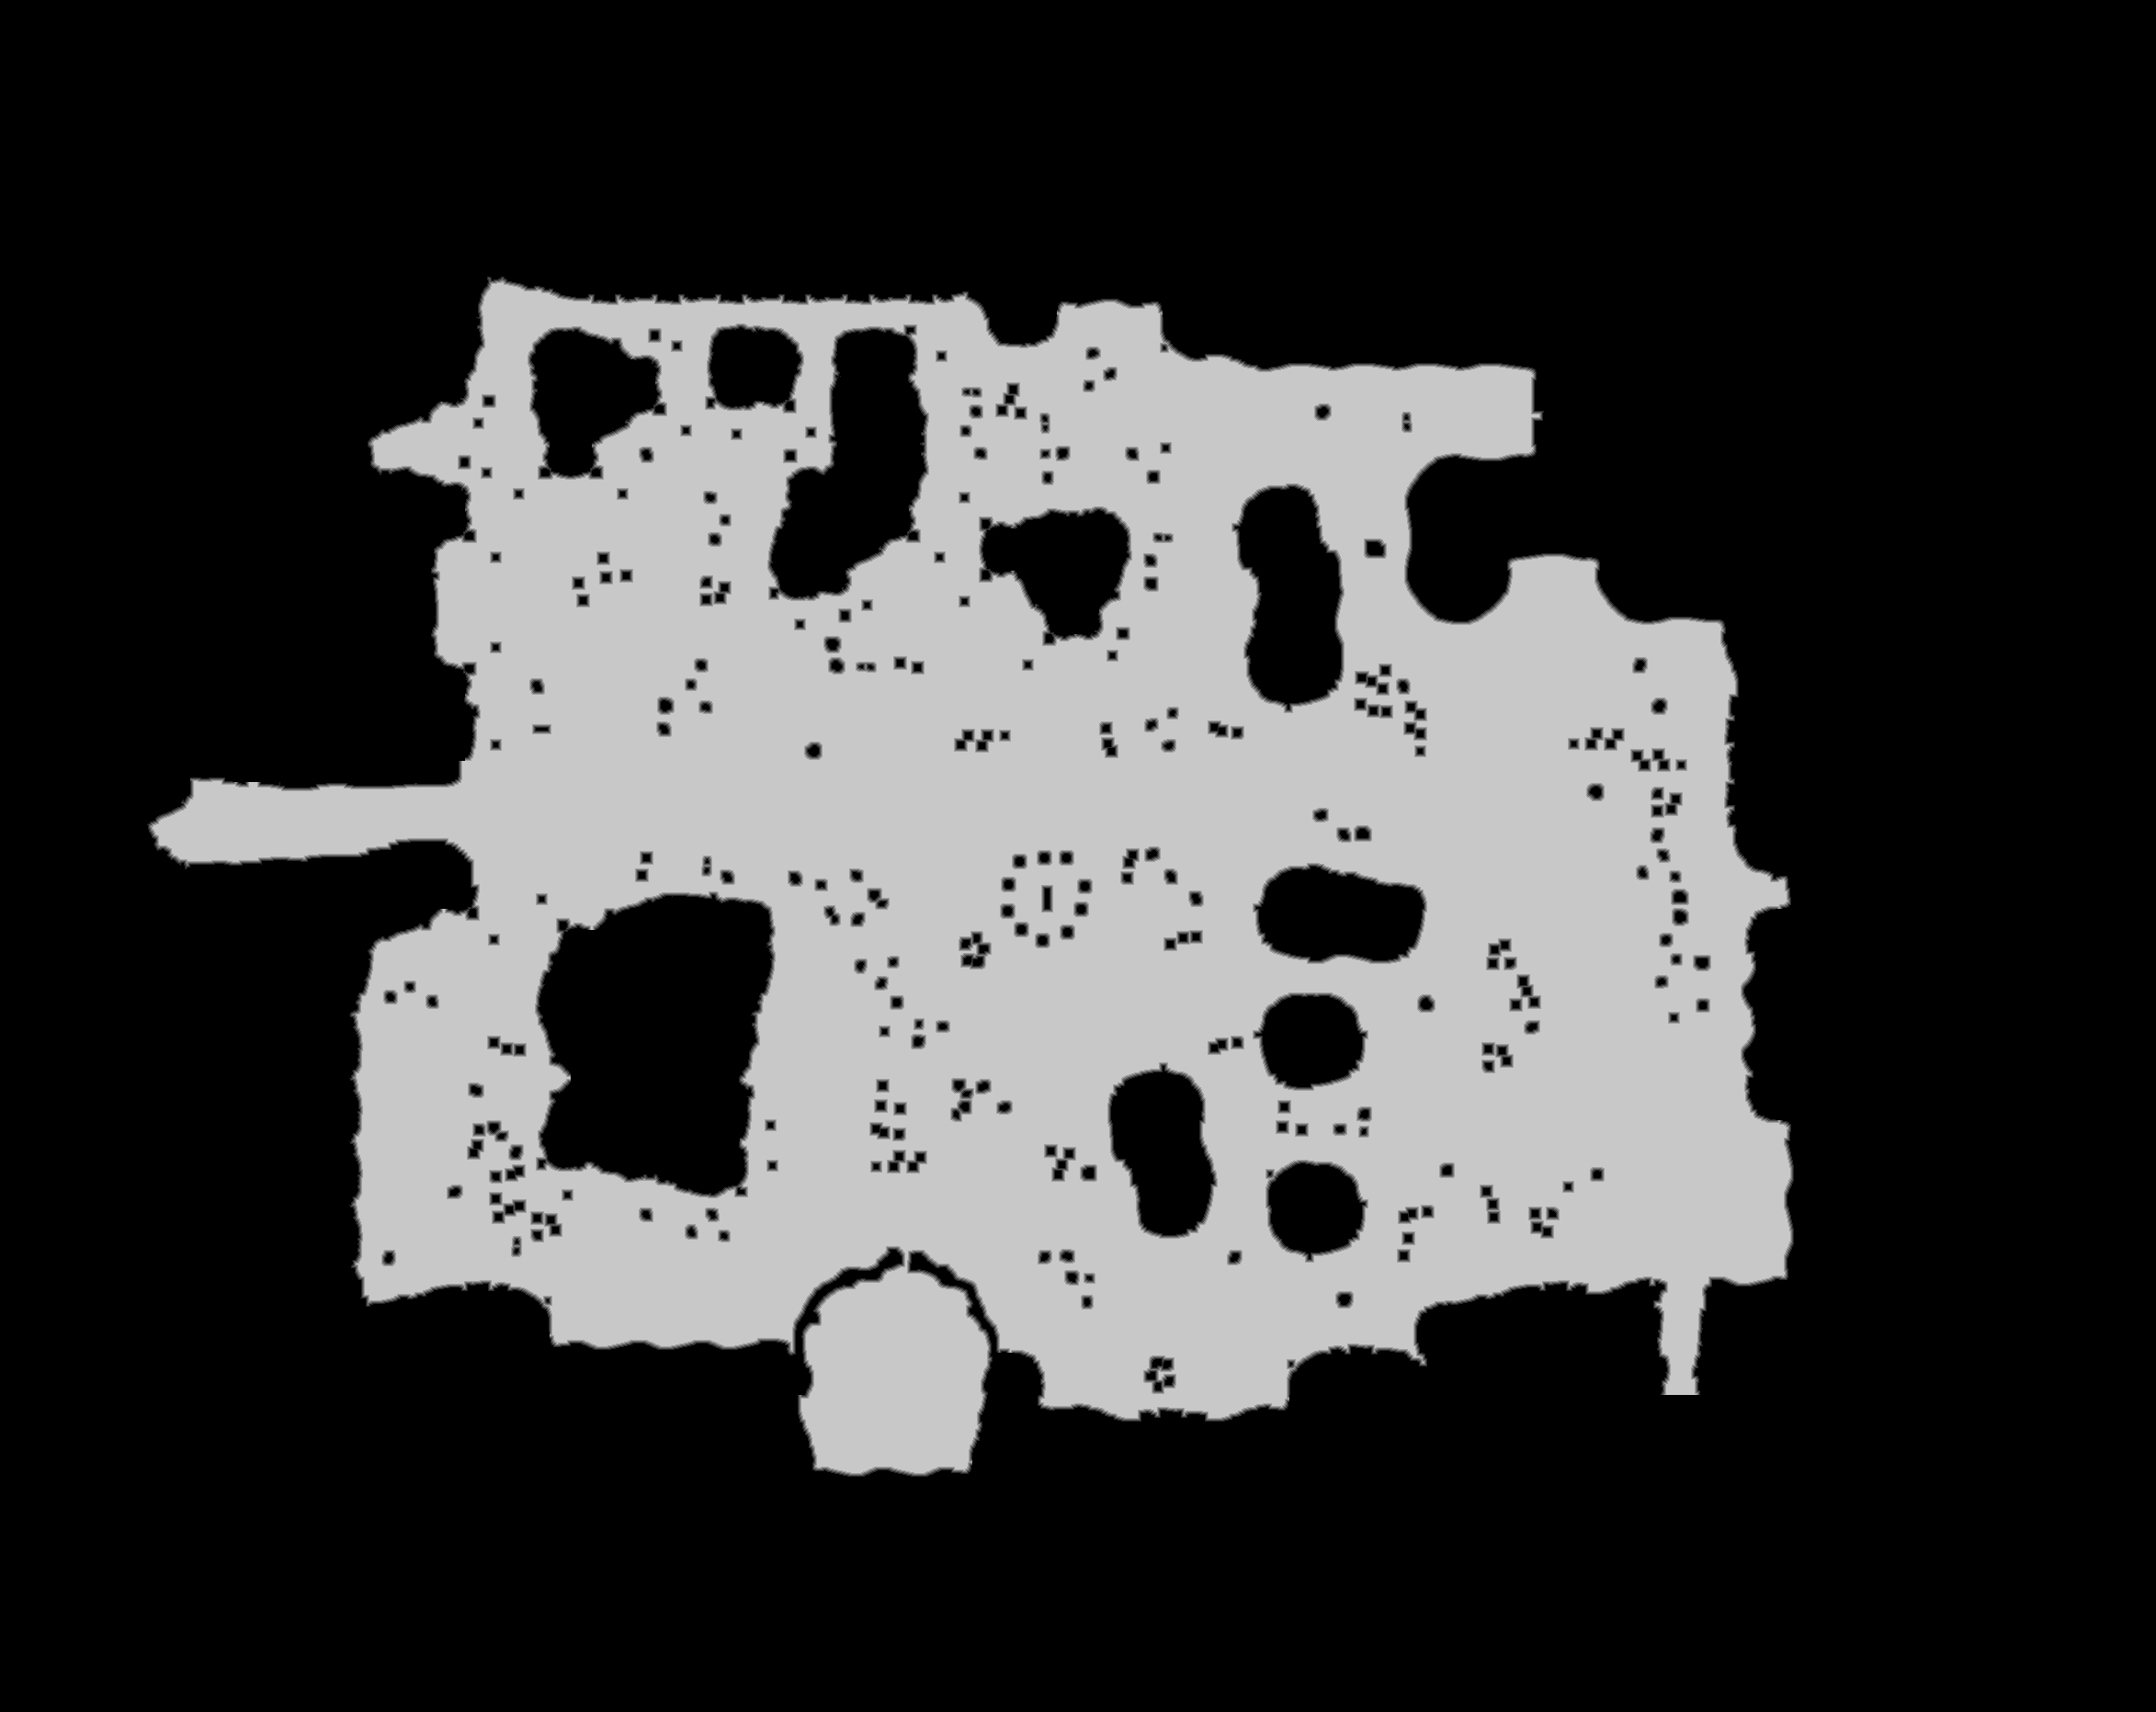

Source data for this figure (header and first rows):
source	tdt_hull ranged
truth	truth_3dbe8ca1bf0.tsv
width	2346
height	1863
nibble	0	2998705
nibble	1	27509
nibble	2	29558
nibble	3	31331
nibble	4	32709
nibble	5	1250786
